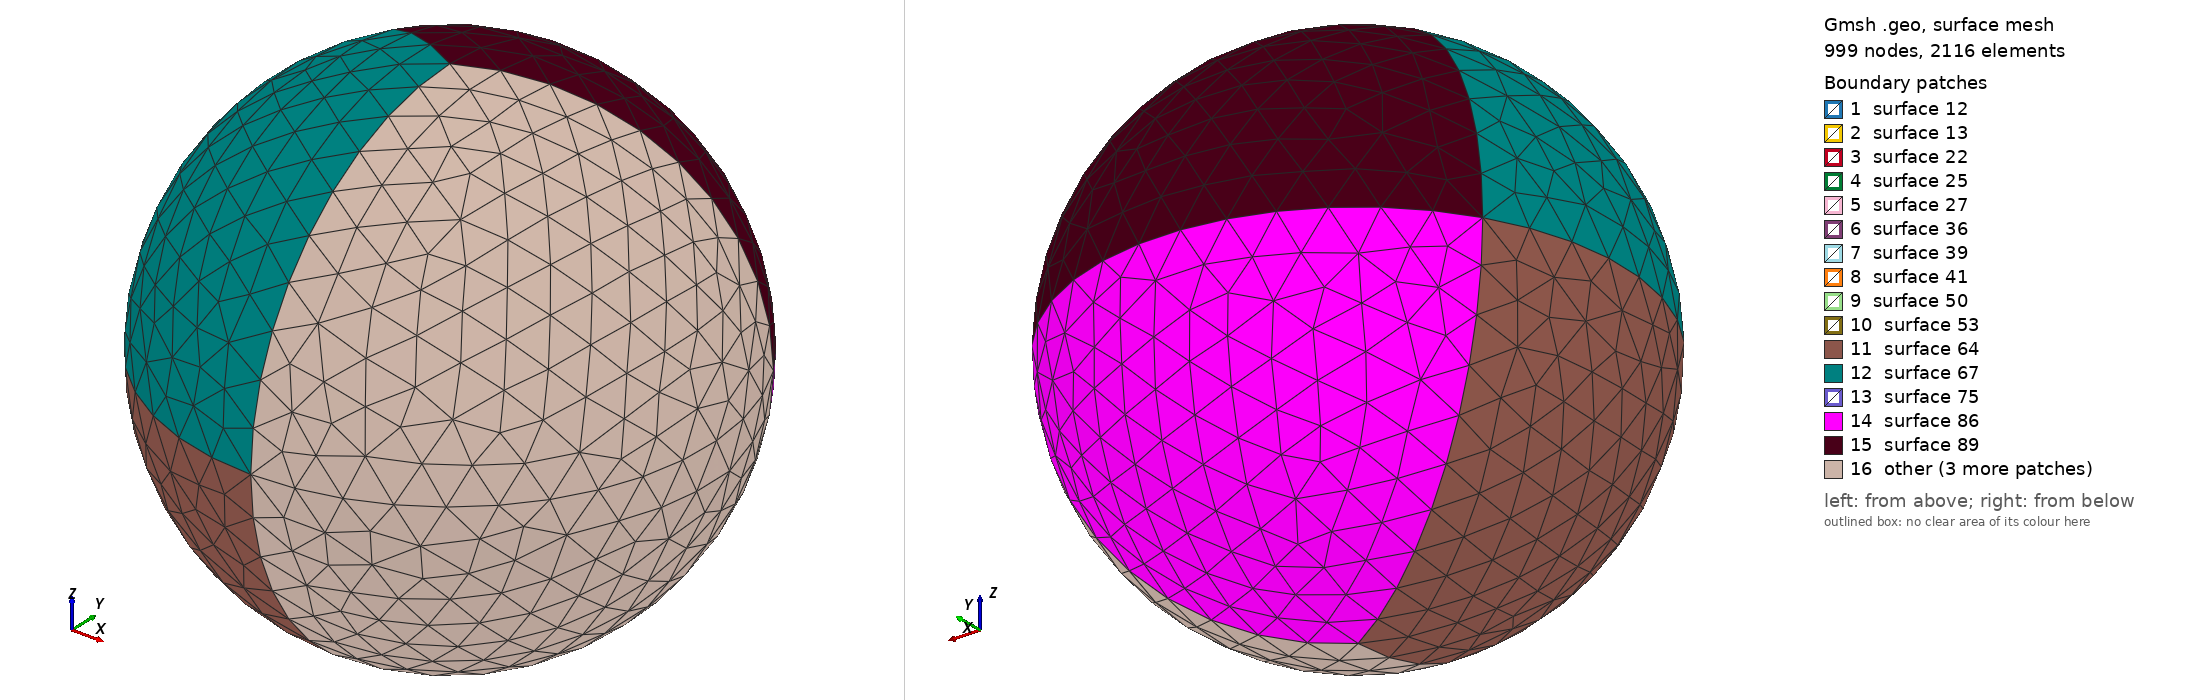

Gmsh geometry script, surface-meshed: 999 nodes, 2116 surface elements. Boundary patches (legend numbers): 1 surface 12, 2 surface 13, 3 surface 22, 4 surface 25, 5 surface 27, 6 surface 36, 7 surface 39, 8 surface 41, 9 surface 50, 10 surface 53, 11 surface 64, 12 surface 67, 13 surface 75, 14 surface 86, 15 surface 89, 16 other. Left view from above one corner, right view from below the opposite corner. The script declares no physical surfaces, so the legend lists its geometric surfaces. The drawing asked Gmsh for element sizes between 1% and 20% of the model's largest extent; the script's own settings can give other sizes.

=== sphere_layer_netgen.geo (drawn) ===

lc=0.1;
r1=0.3; // inner sphere radius
r2=0.6; // outer layer radius

// inner semicircle points
Point(1) = {0,0,0,lc};
Point(2) = {0,0,-r1,lc};
Point(3) = {0,-r1,0,lc};
Point(4) = {0,0,r1,lc};

// outer semicircle points
Point(5) = {0,0,-r2,lc};
Point(6) = {0,-r2,0,lc};
Point(7) = {0,0,r2,lc};

// inner semicircle lines
Line(1) = {1,2};
Circle(2) = {2,1,3};
Circle(3) = {3,1,4};
Line(4) = {4,1};

// outer semicircular slice lines
Line(5) = {2,5};
Circle(6) = {5,1,6};
Circle(7) = {6,1,7};
Line(8) = {7,4};

// inner semi-circle line loop
Line Loop(9) = {1,2,3,4};
// outer slice line loop
Line Loop(10) = {5,6,7,8,-3,-2};

// inner semi-circular plane
Plane Surface(12) = {9};
// outer layer plane
Plane Surface(13) = {10};

// extrude inner semi-circle to get inner sphere
v1[] = Extrude {{0.0,0.0,1.0}, {0.0,0.0,0.0},-2*Pi/3}{ Surface {12}; };
v2[] = Extrude {{0.0,0.0,1.0}, {0.0,0.0,0.0},-2*Pi/3}{ Surface {v1[0]}; };
v3[] = Extrude {{0.0,0.0,1.0}, {0.0,0.0,0.0},-2*Pi/3}{ Surface {v2[0]}; };

// extrude outer slice to get outer spherical layer
v4[] = Extrude {{0.0,0.0,1.0}, {0.0,0.0,0.0},-2*Pi/3}{ Surface {13}; };
v5[] = Extrude {{0.0,0.0,1.0}, {0.0,0.0,0.0},-2*Pi/3}{ Surface {v4[0]}; };
v6[] = Extrude {{0.0,0.0,1.0}, {0.0,0.0,0.0},-2*Pi/3}{ Surface {v5[0]}; };

Delete { 
  Volume{v1[1], v2[1], v3[1], v4[1], v5[1], v6[1]}; 
}

Surface Loop(112) = {36,-27,41,39};
Volume(113) = {112};
Surface Loop(114) = {86,-75,97,89,-39,-36};
Volume(115) = {114};

Surface Loop(116) = {25,27,-12,22};
Volume(117) = {116};
Surface Loop(118) = {64,-13,75,67,-25,-22};
Volume(119) = {118};

Surface Loop(120) = {53,12,-41,50};
Volume(121) = {120};
Surface Loop(122) = {111,13,-97,108,-53,-50};
Volume(123) = {122};

// assign volume number 1 to outer layer
Physical Volume(1) = {115,119,122};

// assign volume number 2 to inner sphere
Physical Volume(2) = {113,117,121};

Mesh.Algorithm3D = 4; //netgen
